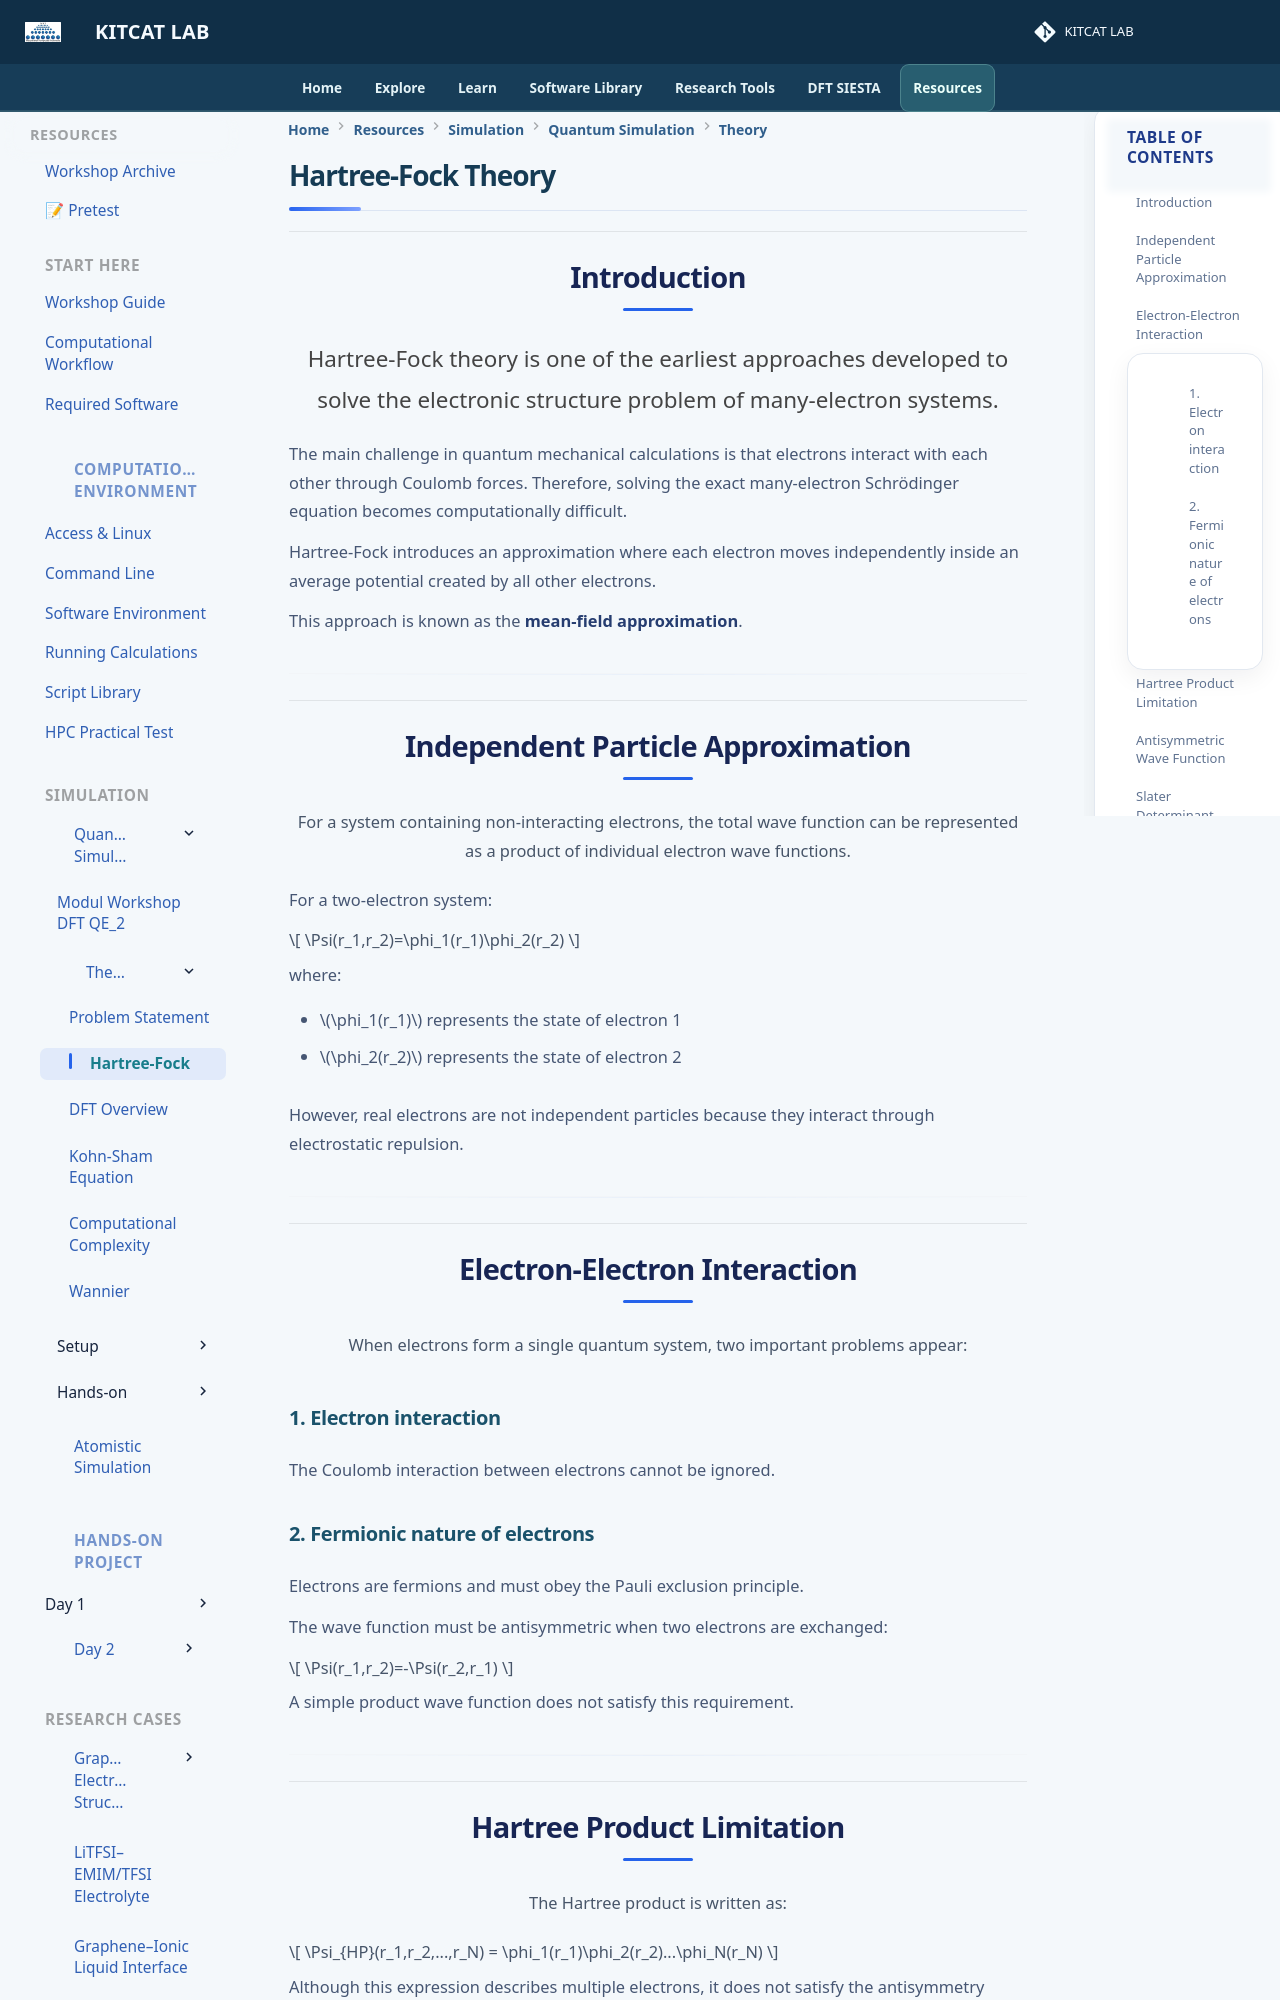

repository: lala002-brin/MKI-Workshop · page: quantum-simulation/theory/hartree-fock/index.html · generator: mkdocs

# Hartree-Fock Theory


## Introduction


Hartree-Fock theory is one of the earliest approaches developed to solve the electronic structure problem of many-electron systems.


The main challenge in quantum mechanical calculations is that electrons interact with each other through Coulomb forces. Therefore, solving the exact many-electron Schrödinger equation becomes computationally difficult.


Hartree-Fock introduces an approximation where each electron moves independently inside an average potential created by all other electrons.


This approach is known as the **mean-field approximation**.



---

## Independent Particle Approximation


For a system containing non-interacting electrons, the total wave function can be represented as a product of individual electron wave functions.


For a two-electron system:


\[
\Psi(r_1,r_2)=\phi_1(r_1)\phi_2(r_2)
\]


where:


- \(\phi_1(r_1)\) represents the state of electron 1
- \(\phi_2(r_2)\) represents the state of electron 2


However, real electrons are not independent particles because they interact through electrostatic repulsion.



---

## Electron-Electron Interaction


When electrons form a single quantum system, two important problems appear:


### 1. Electron interaction


The Coulomb interaction between electrons cannot be ignored.


### 2. Fermionic nature of electrons


Electrons are fermions and must obey the Pauli exclusion principle.


The wave function must be antisymmetric when two electrons are exchanged:


\[
\Psi(r_1,r_2)=-\Psi(r_2,r_1)
\]


A simple product wave function does not satisfy this requirement.



---
